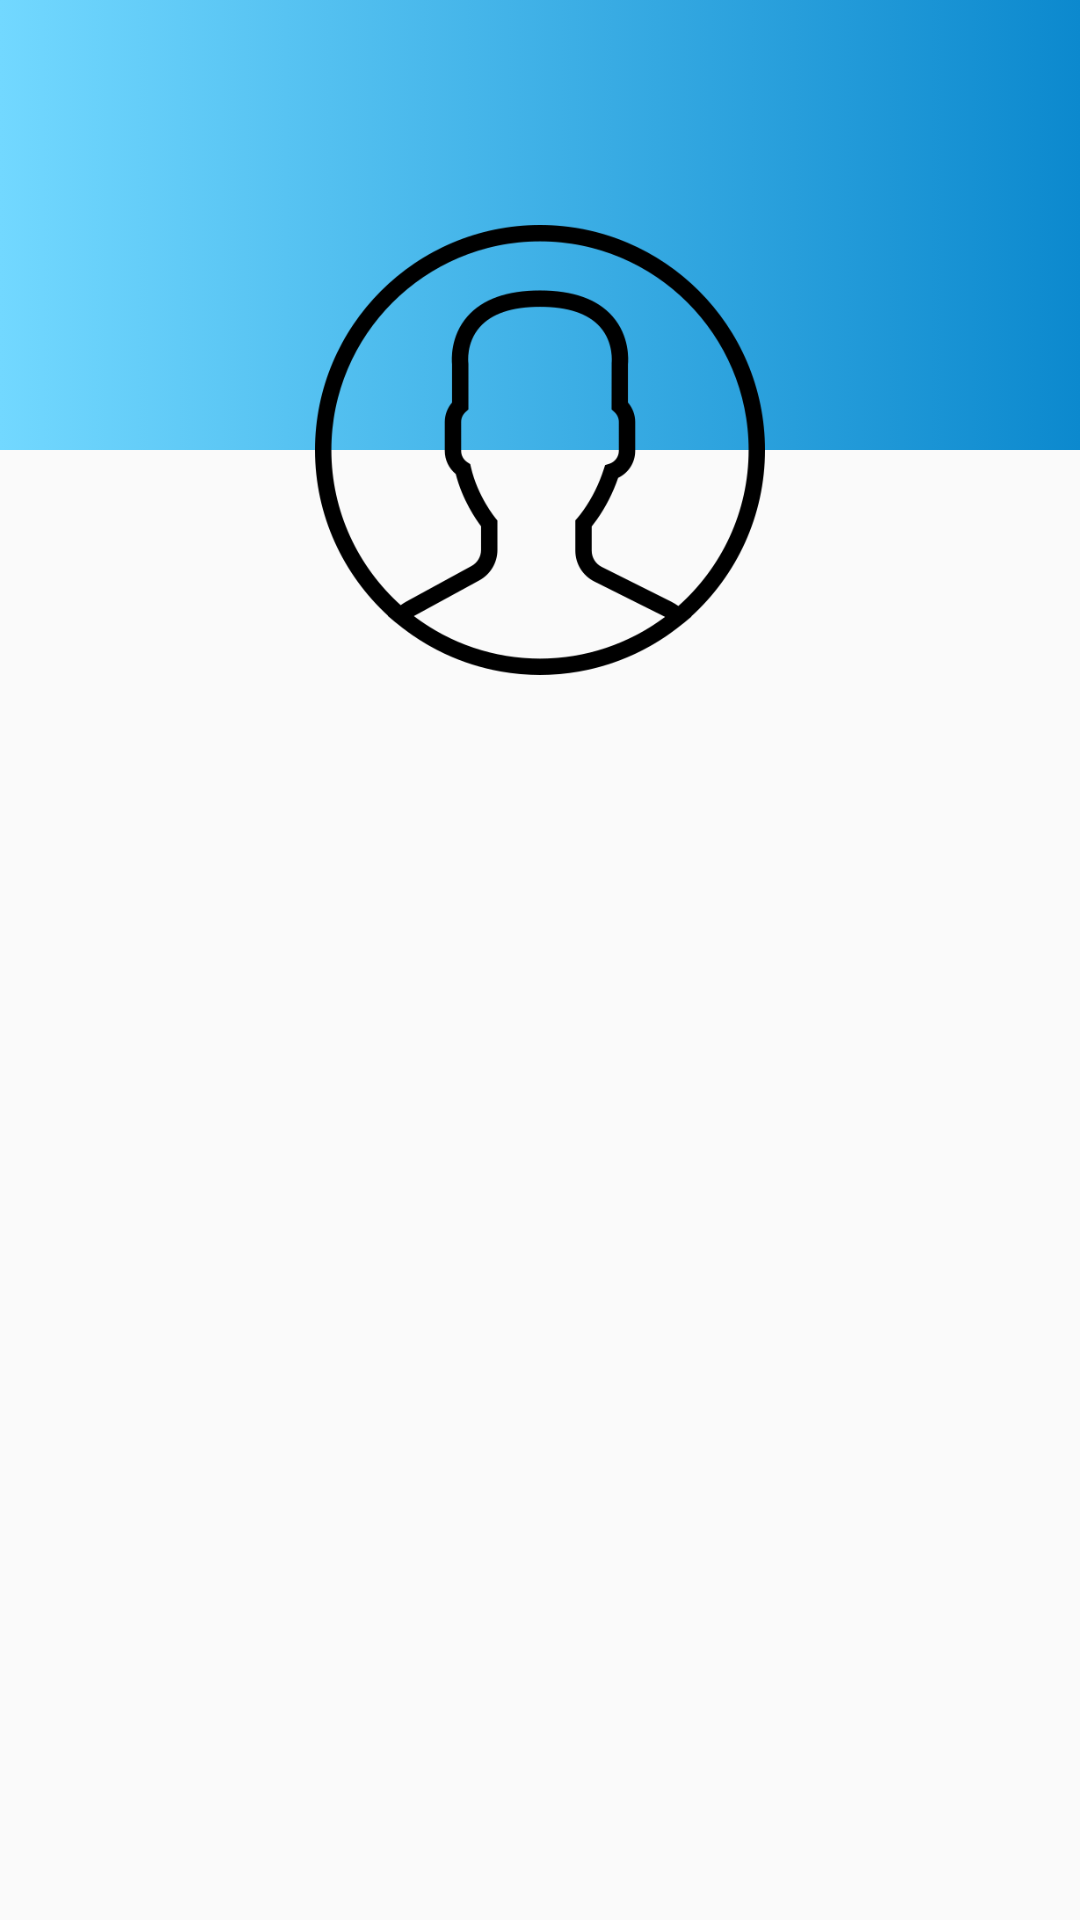

The Android layout XML behind this screen, and the referenced resources:
<!-- AndroidManifest.xml: application theme AppTheme -->
<!-- res/layout/activity_profile.xml -->
<?xml version="1.0" encoding="utf-8"?>
<androidx.constraintlayout.widget.ConstraintLayout xmlns:android="http://schemas.android.com/apk/res/android"
    xmlns:app="http://schemas.android.com/apk/res-auto"
    xmlns:tools="http://schemas.android.com/tools"
    android:layout_width="match_parent"
    android:layout_height="match_parent"
    tools:context=".activites.ProfileActivity">

    <View
        android:id="@+id/view"
        android:layout_width="match_parent"
        android:layout_height="150dp"
        android:layout_weight="1"
        android:background="@drawable/header_gradient" />

    <ImageView
        android:id="@+id/imageView3"
        android:layout_width="150dp"
        android:layout_height="150dp"
        android:layout_marginTop="75dp"
        app:layout_constraintEnd_toEndOf="parent"
        app:layout_constraintStart_toStartOf="parent"
        app:layout_constraintTop_toTopOf="@+id/view"
        app:srcCompat="@drawable/userprofile" />

</androidx.constraintlayout.widget.ConstraintLayout>
<!-- resources referenced by this layout -->
<resources>
  <!-- drawable header_gradient (drawable) -->
  <?xml version="1.0" encoding="utf-8"?>
  <selector xmlns:android="http://schemas.android.com/apk/res/android">
      <item>
          <shape>
              <gradient
                  android:angle="0"
                  android:startColor="#72D8FF"
                  android:endColor="#0C89CE"
                  android:type="linear" />
          </shape>
      </item>
  </selector>
  <!-- drawable userprofile: png bitmap (drawable, 15916 bytes) -->
  <style name="AppTheme" parent="Theme.AppCompat.Light.NoActionBar">
          
          <item name="colorPrimary">@color/colorPrimary</item>
          <item name="colorPrimaryDark">@color/colorPrimaryDark</item>
          <item name="colorAccent">@color/colorAccent</item>
          <item name="windowNoTitle">true</item>
      </style>
  <color name="colorPrimary">#0C89CE</color>
  <color name="colorPrimaryDark">#0CB4E7</color>
  <color name="colorAccent">#72D8FF</color>
</resources>
